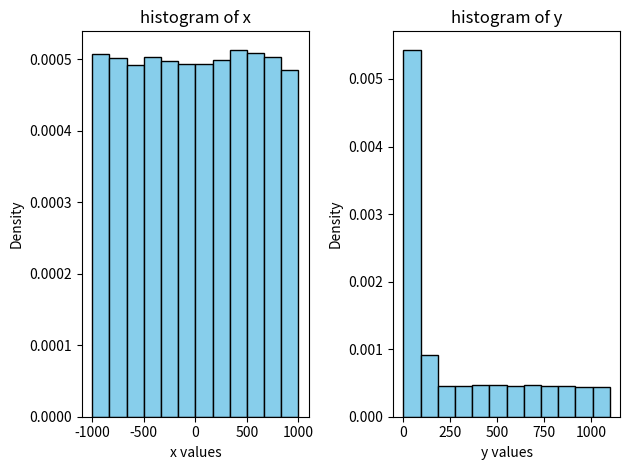

This figure's Python source:
import numpy as np
import matplotlib.pyplot as plt

np.random.seed(2020)

x = np.random.uniform(-1000,1000,10**5)
print(x)
y = [max(0,i) + 0.1*abs(i) for i in x]

plt.figure()
plt.subplot(1,2,1)

plt.hist(x, bins=12, density=True, color="skyblue", edgecolor="black")
plt.title("histogram of x")
plt.xlabel("x values")
plt.ylabel("Density")

plt.subplot(1,2,2)

plt.hist(y, bins=12, density=True, color="skyblue", edgecolor="black")
plt.title("histogram of y")
plt.xlabel("y values")
plt.ylabel("Density")

plt.tight_layout()
plt.show()


mean1 = np.mean(x)
mean2 = np.mean(y)

std1 = np.std(x)
std2 = np.std(y)

print("Mean of X: " + str(mean1) + "  Standard Deviation of X: " + str(std1))
print("\n")
print("Mean of Y: " + str(mean2) + "  Standard Deviation of Y: " + str(std2))